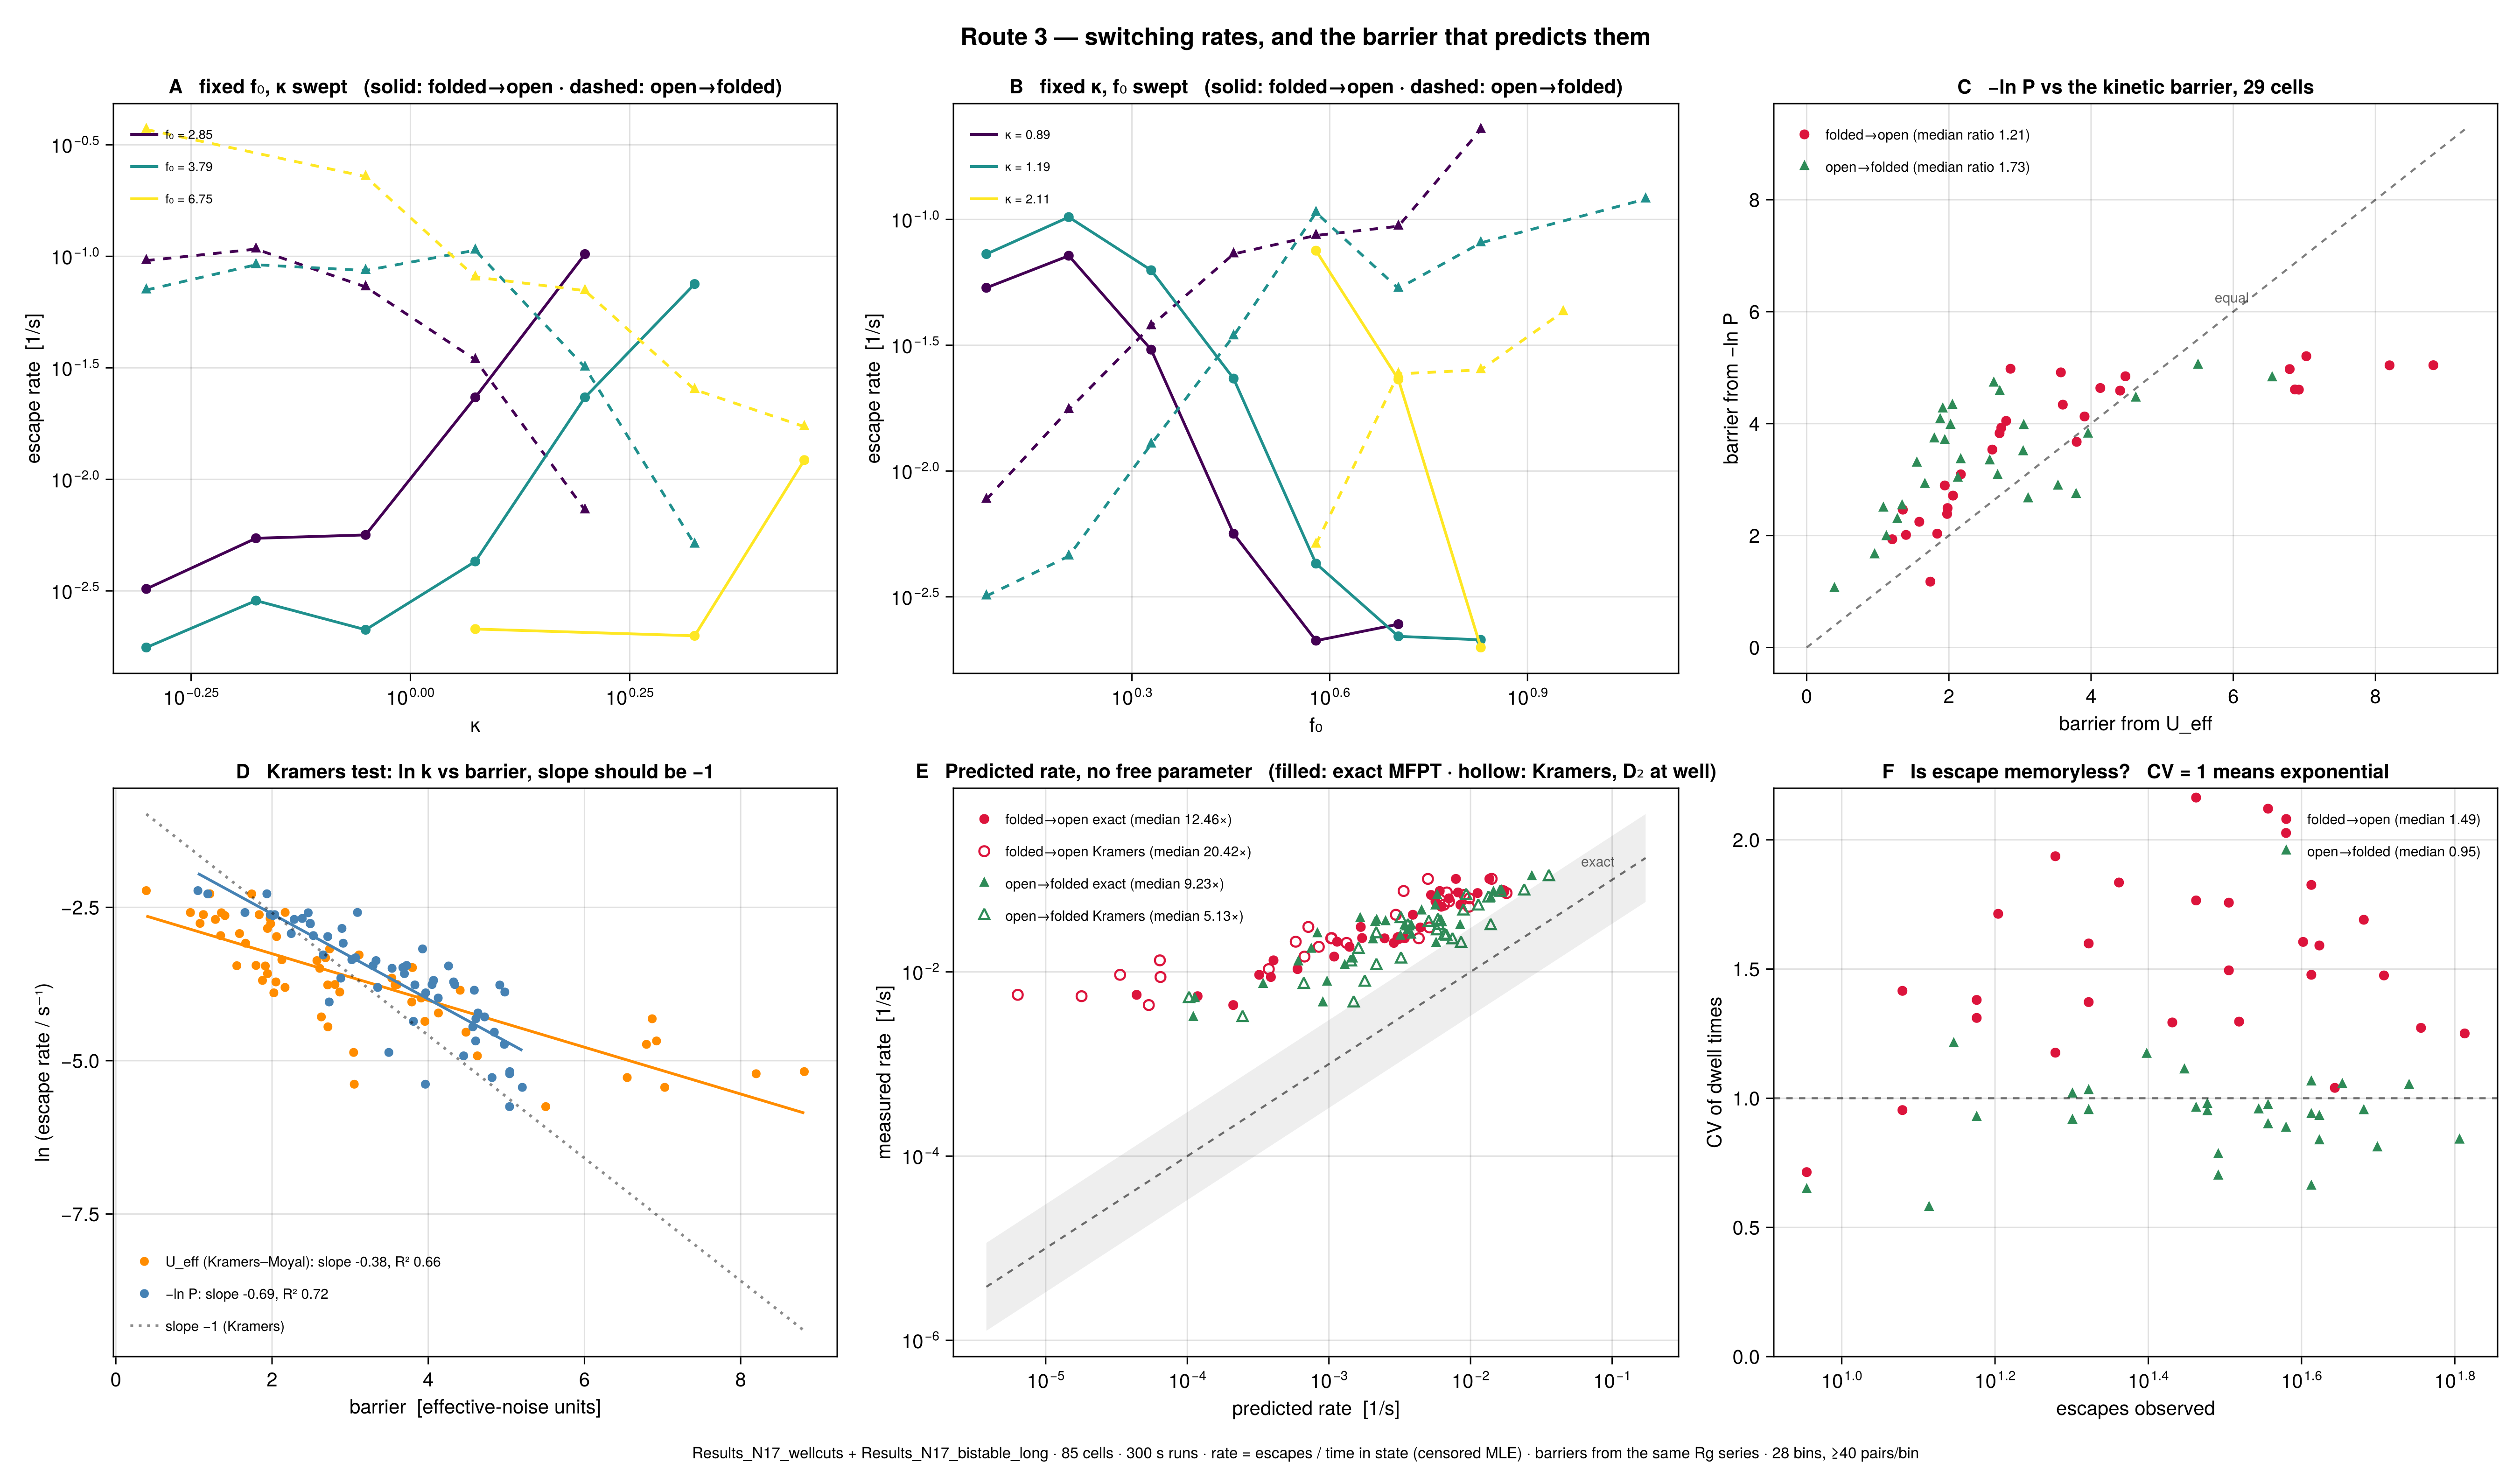

Source data for this figure (header and first rows):
folder, kappa, f0, phi, state, nrun, events, exposure_s, rate_per_s, rate_pred_per_s, rate_pred_top_per_s, rate_exact_per_s, rate_exact_lnp_per_s, mean_dwell_s, cv, occ_folded, bar_ueff, bar_mlnp, nbins
Results_N17_bistable_long, 1, 2, 2, folded, 11, 57, 1119, 0.05095, 0.009743, 0.01545, 0.006213, 0.004258, 19.05, 1.272, 0.3448, 2.058, 2.714, 28
Results_N17_bistable_long, 1, 2, 2, open, 11, 55, 2126, 0.02587, 0.002157, 0.002655, 0.0008293, 0.001451, 33.46, 1.049, 0.3448, 3.534, 2.881, 28
Results_N17_bistable_long, 1, 2.214, 2.214, folded, 10, 65, 1117, 0.05819, 0.00705, 0.01537, 0.005653, 0.005156, 14.47, 1.251, 0.3787, 1.942, 2.896, 28
Results_N17_bistable_long, 1, 2.214, 2.214, open, 10, 64, 1832, 0.03492, 0.006127, 0.01041, 0.002511, 0.002124, 26.08, 0.8373, 0.3787, 2.126, 3.022, 28
Results_N17_bistable_long, 1, 2.452, 2.452, folded, 10, 40, 2138, 0.01871, 0.0008485, 0.002662, 0.001398, 0.001849, 40.61, 1.605, 0.7249, 3.908, 4.128, 28
Results_N17_bistable_long, 1, 2.452, 2.452, open, 10, 42, 811.4, 0.05176, 0.01135, 0.02829, 0.005641, 0.003147, 18.42, 0.9289, 0.7249, 1.342, 2.529, 28
Results_N17_bistable_long, 1.31, 2.619, 2, folded, 10, 48, 701.1, 0.06846, 0.009051, 0.01484, 0.005261, 0.006477, 12.86, 1.691, 0.2377, 1.975, 2.387, 28
Results_N17_bistable_long, 1.31, 2.619, 2, open, 10, 50, 2248, 0.02224, 0.007458, 0.01106, 0.002046, 0.001361, 37.92, 0.8074, 0.2377, 2.167, 3.353, 28
Results_N17_bistable_long, 1, 2.714, 2.714, folded, 10, 32, 2184, 0.01465, 0.0006719, 0.003029, 0.001089, 0.001438, 45.37, 1.757, 0.7404, 4.13, 4.636, 28
Results_N17_bistable_long, 1, 2.714, 2.714, open, 10, 35, 765.7, 0.04571, 0.008909, 0.02963, 0.004512, 0.002638, 21.6, 0.9543, 0.7404, 1.662, 2.911, 28
Results_N17_bistable_long, 1.31, 2.9, 2.214, folded, 10, 41, 1333, 0.03075, 0.0007157, 0.003024, 0.001679, 0.0029, 18.34, 1.826, 0.4521, 3.797, 3.675, 28
Results_N17_bistable_long, 1.31, 2.9, 2.214, open, 10, 45, 1616, 0.02785, 0.0058, 0.02336, 0.003582, 0.001494, 35.02, 1.052, 0.4521, 1.942, 3.695, 28
Results_N17_bistable_long, 1, 3.005, 3.005, folded, 10, 27, 2519, 0.01072, 0.0003763, 0.001376, 0.0006, 0.001009, 66.25, 1.293, 0.8542, 4.483, 4.846, 28
Results_N17_bistable_long, 1, 3.005, 3.005, open, 10, 29, 430.1, 0.06742, 0.009307, 0.02284, 0.005816, 0.004288, 12.15, 0.9607, 0.8542, 1.275, 2.284, 28
Results_N17_bistable_long, 1.31, 3.211, 2.452, folded, 10, 42, 1813, 0.02316, 0.004312, 0.00831, 0.003433, 0.002311, 28.33, 1.591, 0.6148, 2.713, 3.829, 28
Results_N17_bistable_long, 1.31, 3.211, 2.452, open, 10, 41, 1136, 0.03609, 0.005886, 0.009635, 0.002174, 0.002323, 25.43, 1.062, 0.6148, 2.685, 3.07, 28
Results_N17_bistable_long, 1, 3.327, 3.327, folded, 10, 12, 2751, 0.004363, 5.3469e-05, 0.0001687, 0.000211, 0.0005263, 70.08, 1.416, 0.9326, 7.028, 5.204, 28
Results_N17_bistable_long, 1, 3.327, 3.327, open, 10, 15, 198.9, 0.07541, 0.02392, 0.04586, 0.01657, 0.005446, 8.727, 0.9254, 0.9326, 0.9551, 1.654, 28
Results_N17_bistable_long, 1.715, 3.431, 2, folded, 10, 29, 384, 0.07552, 0.003369, 0.0206, 0.006062, 0.00897, 9.23, 2.164, 0.1302, 2.168, 3.094, 28
Results_N17_bistable_long, 1.715, 3.431, 2, open, 10, 30, 2566, 0.01169, 0.002165, 0.01193, 0.001293, 0.0008153, 53.23, 0.9473, 0.1302, 2.716, 4.57, 28
Results_N17_bistable_long, 1.31, 3.555, 2.714, folded, 10, 23, 2475, 0.009293, 3.352e-05, 0.0001397, 0.0003219, 0.001136, 27.48, 1.835, 0.8391, 6.923, 4.607, 28
Results_N17_bistable_long, 1.31, 3.555, 2.714, open, 10, 30, 474.6, 0.0632, 0.01338, 0.04291, 0.01391, 0.003813, 16.95, 0.9756, 0.8391, 1.079, 2.488, 28
Results_N17_bistable_long, 1, 3.684, 3.684, folded, 10, 10, 2604, 0.003841, NaN, NaN, NaN, NaN, 34.83, 1.768, 0.8828, NaN, NaN, 0
Results_N17_bistable_long, 1, 3.684, 3.684, open, 10, 16, 345.8, 0.04628, NaN, NaN, NaN, NaN, 19.08, 0.6758, 0.8828, NaN, NaN, 0
Results_N17_bistable_long, 1.715, 3.798, 2.214, folded, 10, 32, 1506, 0.02125, 0.0005828, 0.00386, 0.001142, 0.002328, 25.53, 1.495, 0.5106, 4.409, 4.59, 28
Results_N17_bistable_long, 1.715, 3.798, 2.214, open, 10, 36, 1443, 0.02494, 0.006544, 0.03758, 0.003828, 0.001563, 39.12, 0.9709, 0.5106, 1.878, 4.068, 28
Results_N17_bistable_long, 1.963, 3.926, 2, folded, 10, 29, 695.9, 0.04168, 0.002971, 0.02306, 0.003915, 0.00477, 20.92, 1.766, 0.2359, 2.738, 3.927, 28
Results_N17_bistable_long, 1.963, 3.926, 2, open, 10, 31, 2254, 0.01375, 0.003229, 0.02272, 0.001479, 0.0008382, 42.07, 0.698, 0.2359, 2.632, 4.721, 28
Results_N17_bistable_long, 1.31, 3.936, 3.005, folded, 10, 15, 2696, 0.005565, NaN, NaN, NaN, NaN, 43.77, 1.864, 0.9139, NaN, NaN, 0
Results_N17_bistable_long, 1.31, 3.936, 3.005, open, 10, 20, 253.8, 0.07879, NaN, NaN, NaN, NaN, 14.5, 0.9347, 0.9139, NaN, NaN, 0
Results_N17_bistable_long, 1, 4.079, 4.079, folded, 10, 8, 2781, 0.002877, NaN, NaN, NaN, NaN, 68.68, 1.434, 0.9427, NaN, NaN, 0
Results_N17_bistable_long, 1, 4.079, 4.079, open, 10, 12, 168.9, 0.07103, NaN, NaN, NaN, NaN, 15.67, 0.8985, 0.9427, NaN, NaN, 0
Results_N17_bistable_long, 1.715, 4.205, 2.452, folded, 10, 36, 1745, 0.02063, 0.001333, 0.01347, 0.002874, 0.002348, 12.32, 2.121, 0.5917, 2.867, 4.981, 28
Results_N17_bistable_long, 1.715, 4.205, 2.452, open, 10, 38, 1204, 0.03155, 0.003611, 0.02908, 0.003417, 0.002163, 28.91, 0.8837, 0.5917, 1.914, 4.26, 28
Results_N17_bistable_long, 1.963, 4.347, 2.214, folded, 10, 21, 1574, 0.01334, 6.4014e-05, 0.0003139, 0.0004062, 0.001937, 17.33, 1.372, 0.5336, 6.867, 4.61, 28
Results_N17_bistable_long, 1.963, 4.347, 2.214, open, 10, 28, 1376, 0.02036, 0.008573, 0.03672, 0.005714, 0.001334, 38.03, 1.109, 0.5336, 2.023, 3.967, 28
Results_N17_bistable_long, 1.31, 4.358, 3.327, folded, 10, 10, 2587, 0.003866, NaN, NaN, NaN, NaN, 70.54, 0.9141, 0.8770, NaN, NaN, 0
Results_N17_bistable_long, 1.31, 4.358, 3.327, open, 10, 15, 362.7, 0.04136, NaN, NaN, NaN, NaN, 23.16, 0.7165, 0.8770, NaN, NaN, 0
Results_N17_bistable_long, 1, 4.516, 4.516, folded, 10, 1, 2904, 0.0003443, NaN, NaN, NaN, NaN, NaN, NaN, 0.9847, NaN, NaN, 0
Results_N17_bistable_long, 1, 4.516, 4.516, open, 10, 6, 45.20, 0.1327, NaN, NaN, NaN, NaN, 3.45, NaN, 0.9847, NaN, NaN, 0
Results_N17_bistable_long, 1.715, 4.656, 2.714, folded, 10, 12, 2480, 0.004839, NaN, NaN, NaN, NaN, 37.8, 1.107, 0.8408, NaN, NaN, 0
Results_N17_bistable_long, 1.715, 4.656, 2.714, open, 10, 17, 469.5, 0.03621, NaN, NaN, NaN, NaN, 25.73, 1.337, 0.8408, NaN, NaN, 0
Results_N17_bistable_long, 1.963, 4.813, 2.452, folded, 10, 19, 2160, 0.008795, 6.4655e-05, 0.0003644, 0.0003893, 0.001447, 37.47, 1.937, 0.7325, 6.794, 4.974, 28
Results_N17_bistable_long, 1.963, 4.813, 2.452, open, 10, 25, 789, 0.03168, 0.01388, 0.05895, 0.008441, 0.002359, 31.48, 1.17, 0.7325, 1.549, 3.293, 28
Results_N17_bistable_long, 1.31, 4.825, 3.684, folded, 10, 7, 2776, 0.002522, NaN, NaN, NaN, NaN, 12.41, 0.999, 0.9410, NaN, NaN, 0
Results_N17_bistable_long, 1.31, 4.825, 3.684, open, 10, 11, 173.9, 0.06326, NaN, NaN, NaN, NaN, 12.55, 0.7374, 0.9410, NaN, NaN, 0
Results_N17_bistable_long, 1, 5, 5, folded, 10, 4, 2896, 0.001381, NaN, NaN, NaN, NaN, 10.82, NaN, 0.9819, NaN, NaN, 0
Results_N17_bistable_long, 1, 5, 5, open, 10, 7, 53.25, 0.1315, NaN, NaN, NaN, NaN, 6.187, 0.8114, 0.9819, NaN, NaN, 0
Results_N17_bistable_long, 1.715, 5.155, 3.005, folded, 10, 11, 2408, 0.004569, NaN, NaN, NaN, NaN, 45.88, 1.875, 0.8162, NaN, NaN, 0
Results_N17_bistable_long, 1.715, 5.155, 3.005, open, 10, 15, 542, 0.02768, NaN, NaN, NaN, NaN, 30.37, 1.004, 0.8162, NaN, NaN, 0
Results_N17_bistable_long, 1.963, 5.329, 2.715, folded, 10, 19, 2130, 0.008921, NaN, NaN, NaN, NaN, 9.525, 0.608, 0.7221, NaN, NaN, 0
Results_N17_bistable_long, 1.963, 5.329, 2.715, open, 10, 24, 819.8, 0.02928, NaN, NaN, NaN, NaN, 29.94, 0.987, 0.7221, NaN, NaN, 0
Results_N17_bistable_long, 1.31, 5.342, 4.079, folded, 10, 1, 2831, 0.0003532, NaN, NaN, NaN, NaN, NaN, NaN, 0.9599, NaN, NaN, 0
Results_N17_bistable_long, 1.31, 5.342, 4.079, open, 10, 6, 118.2, 0.05076, NaN, NaN, NaN, NaN, 22, NaN, 0.9599, NaN, NaN, 0
Results_N17_bistable_long, 1.715, 5.707, 3.327, folded, 10, 3, 2800, 0.001072, NaN, NaN, NaN, NaN, 21.9, NaN, 0.9492, NaN, NaN, 0
Results_N17_bistable_long, 1.715, 5.707, 3.327, open, 10, 9, 149.9, 0.06002, NaN, NaN, NaN, NaN, 12.62, 0.2893, 0.9492, NaN, NaN, 0
Results_N17_bistable_long, 1.963, 5.899, 3.005, folded, 10, 7, 2520, 0.002778, NaN, NaN, NaN, NaN, 6.933, 0.4958, 0.8544, NaN, NaN, 0
Results_N17_bistable_long, 1.963, 5.899, 3.005, open, 10, 15, 429.4, 0.03493, NaN, NaN, NaN, NaN, 37.14, 1.209, 0.8544, NaN, NaN, 0
Results_N17_bistable_long, 1.31, 5.915, 4.516, folded, 10, 0, 2888, 0, NaN, NaN, NaN, NaN, NaN, NaN, 0.9791, NaN, NaN, 0
Results_N17_bistable_long, 1.31, 5.915, 4.516, open, 10, 5, 61.70, 0.08104, NaN, NaN, NaN, NaN, NaN, NaN, 0.9791, NaN, NaN, 0
... 110 more rows
